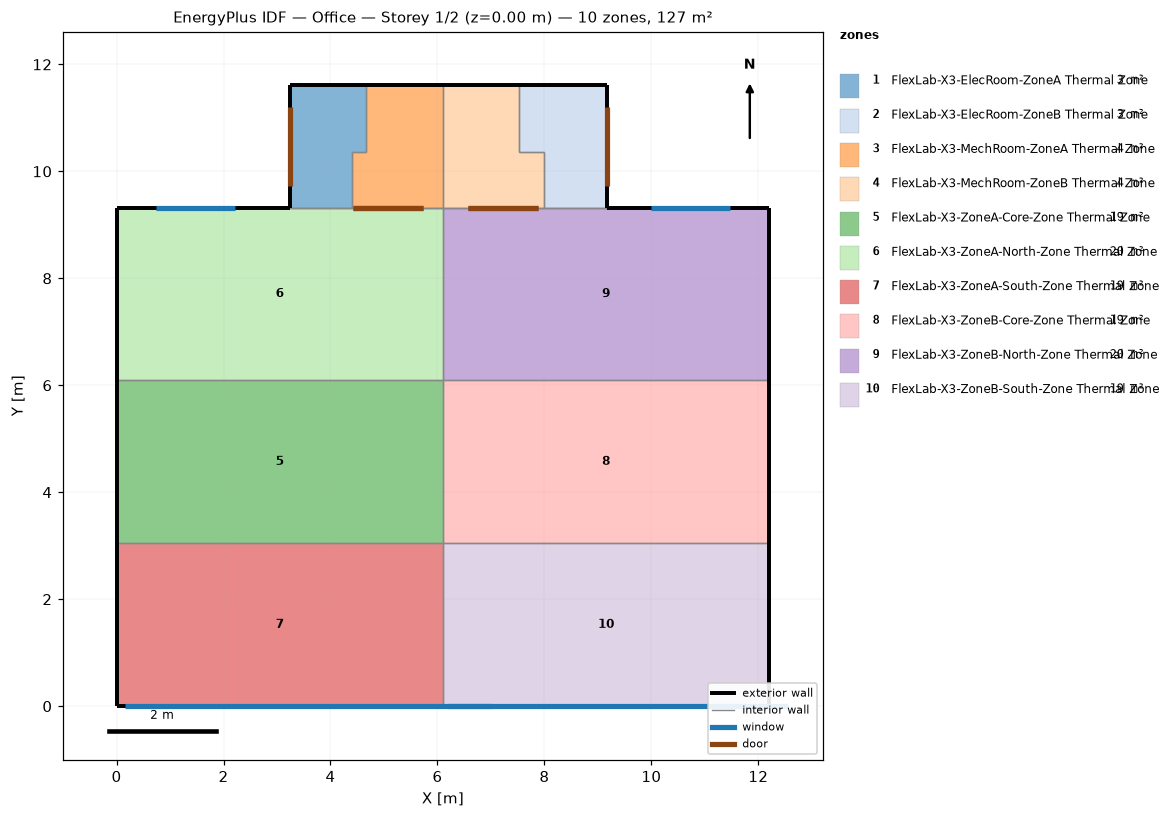
=== STOREY PLAN SPEC (per zone: floor XY polygon, exterior-wall plan segments, windows/doors) ===
zone 1: FlexLab-X3-ElecRoom-ZoneA Thermal Zone  (3.0 m²)
  floor: (4.66, 11.61) (4.66, 10.36) (4.41, 10.36) (4.41, 9.32) (3.24, 9.32) (3.24, 11.61)
  exterior wall: (4.66, 11.61) – (3.24, 11.61)  [1.4 m]
  exterior wall: (3.24, 11.61) – (3.24, 9.32)  [2.3 m]
    door: (3.24, 11.21) – (3.24, 9.73)  [3.6 m²]
  interior walls: 5
zone 2: FlexLab-X3-ElecRoom-ZoneB Thermal Zone  (3.3 m²)
  floor: (9.17, 11.61) (9.17, 9.32) (8.00, 9.32) (8.00, 10.36) (7.53, 10.36) (7.53, 11.61)
  exterior wall: (9.17, 9.32) – (9.17, 11.61)  [2.3 m]
    door: (9.17, 9.73) – (9.17, 11.21)  [3.6 m²]
  exterior wall: (9.17, 11.61) – (7.53, 11.61)  [1.6 m]
  interior walls: 5
zone 3: FlexLab-X3-MechRoom-ZoneA Thermal Zone  (3.6 m²)
  floor: (6.10, 11.61) (6.10, 9.32) (4.41, 9.32) (4.41, 10.36) (4.66, 10.36) (4.66, 11.61)
  exterior wall: (6.10, 11.61) – (4.66, 11.61)  [1.4 m]
  interior walls: 8
zone 4: FlexLab-X3-MechRoom-ZoneB Thermal Zone  (3.8 m²)
  floor: (7.53, 11.61) (7.53, 10.36) (8.00, 10.36) (8.00, 9.32) (6.10, 9.32) (6.10, 11.61)
  exterior wall: (7.53, 11.61) – (6.10, 11.61)  [1.4 m]
  interior walls: 8
zone 5: FlexLab-X3-ZoneA-Core-Zone Thermal Zone  (18.6 m²)
  floor: (6.10, 6.10) (6.10, 3.05) (0.00, 3.05) (0.00, 6.10)
  exterior wall: (0.00, 6.10) – (0.00, 3.05)  [3.0 m]
  interior walls: 3
zone 6: FlexLab-X3-ZoneA-North-Zone Thermal Zone  (19.7 m²)
  floor: (6.10, 9.32) (6.10, 6.10) (0.00, 6.10) (0.00, 9.32)
  exterior wall: (0.65, 9.32) – (0.00, 9.32)  [0.6 m]
  exterior wall: (3.24, 9.32) – (0.65, 9.32)  [2.6 m]
    window: (2.21, 9.32) – (0.74, 9.32)  [3.6 m²]
  exterior wall: (0.00, 7.82) – (0.00, 6.10)  [1.7 m]
  exterior wall: (0.00, 8.52) – (0.00, 7.82)  [0.7 m]
  exterior wall: (0.00, 9.32) – (0.00, 8.52)  [0.8 m]
  interior walls: 6
zone 7: FlexLab-X3-ZoneA-South-Zone Thermal Zone  (18.6 m²)
  floor: (6.10, 3.05) (6.10, 0.00) (0.00, 0.00) (0.00, 3.05)
  exterior wall: (6.05, 0.00) – (6.10, 0.00)  [0.1 m]
  exterior wall: (0.12, 0.00) – (6.05, 0.00)  [5.9 m]
    window: (0.16, 0.00) – (7.01, 0.00)  [11.8 m²]
  exterior wall: (0.00, 0.00) – (0.12, 0.00)  [0.1 m]
  exterior wall: (0.00, 0.80) – (0.00, 0.00)  [0.8 m]
  exterior wall: (0.00, 3.05) – (0.00, 0.80)  [2.2 m]
  interior walls: 2
zone 8: FlexLab-X3-ZoneB-Core-Zone Thermal Zone  (18.6 m²)
  floor: (12.20, 6.10) (12.20, 3.05) (6.10, 3.05) (6.10, 6.10)
  exterior wall: (12.20, 3.05) – (12.20, 6.10)  [3.0 m]
  interior walls: 3
zone 9: FlexLab-X3-ZoneB-North-Zone Thermal Zone  (19.7 m²)
  floor: (12.20, 9.32) (12.20, 6.10) (6.10, 6.10) (6.10, 9.32)
  exterior wall: (12.20, 7.82) – (12.20, 8.52)  [0.7 m]
  exterior wall: (12.20, 6.10) – (12.20, 7.82)  [1.7 m]
  exterior wall: (12.20, 8.52) – (12.20, 9.32)  [0.8 m]
  exterior wall: (12.20, 9.32) – (11.76, 9.32)  [0.4 m]
  exterior wall: (11.76, 9.32) – (9.17, 9.32)  [2.6 m]
    window: (11.47, 9.32) – (9.99, 9.32)  [3.6 m²]
  interior walls: 6
zone 10: FlexLab-X3-ZoneB-South-Zone Thermal Zone  (18.6 m²)
  floor: (12.20, 3.05) (12.20, 0.00) (6.10, 0.00) (6.10, 3.05)
  exterior wall: (12.20, 0.00) – (12.20, 0.80)  [0.8 m]
  exterior wall: (12.20, 0.80) – (12.20, 3.05)  [2.2 m]
  exterior wall: (12.10, 0.00) – (12.20, 0.00)  [0.1 m]
  exterior wall: (6.17, 0.00) – (12.10, 0.00)  [5.9 m]
    window: (6.21, 0.00) – (12.56, 0.00)  [10.9 m²]
  exterior wall: (6.10, 0.00) – (6.17, 0.00)  [0.1 m]
  interior walls: 2

=== DERIVED (storey summary) ===
Building: Office
Storey: 1 of 2  (floor level z = 0.00 m)
Storey gross floor area: 127.3 m²
Zones on this storey: 10
  - FlexLab-X3-ElecRoom-ZoneA Thermal Zone: floor 3.0 m²; exterior wall 3.7 m (15.7 m²); WWR 0.0%; 1 door(s)
  - FlexLab-X3-ElecRoom-ZoneB Thermal Zone: floor 3.3 m²; exterior wall 3.9 m (16.7 m²); WWR 0.0%; 1 door(s)
  - FlexLab-X3-MechRoom-ZoneA Thermal Zone: floor 3.6 m²; exterior wall 1.4 m (6.1 m²); WWR 0.0%
  - FlexLab-X3-MechRoom-ZoneB Thermal Zone: floor 3.8 m²; exterior wall 1.4 m (6.0 m²); WWR 0.0%
  - FlexLab-X3-ZoneA-Core-Zone Thermal Zone: floor 18.6 m²; exterior wall 3.0 m (8.4 m²); WWR 0.0%
  - FlexLab-X3-ZoneA-North-Zone Thermal Zone: floor 19.7 m²; exterior wall 6.5 m (17.7 m²); 1 window(s) 3.6 m²; WWR 20.2%
  - FlexLab-X3-ZoneA-South-Zone Thermal Zone: floor 18.6 m²; exterior wall 9.1 m (25.1 m²); 1 window(s) 11.8 m²; WWR 46.9%
  - FlexLab-X3-ZoneB-Core-Zone Thermal Zone: floor 18.6 m²; exterior wall 3.0 m (8.4 m²); WWR 0.0%
  - FlexLab-X3-ZoneB-North-Zone Thermal Zone: floor 19.7 m²; exterior wall 6.3 m (17.2 m²); 1 window(s) 3.6 m²; WWR 20.8%
  - FlexLab-X3-ZoneB-South-Zone Thermal Zone: floor 18.6 m²; exterior wall 9.1 m (25.1 m²); 1 window(s) 10.9 m²; WWR 43.4%
Zone adjacency (shared interzone walls):
  - FlexLab-X3-ElecRoom-ZoneA Thermal Zone ↔ FlexLab-X3-MechRoom-ZoneA Thermal Zone
  - FlexLab-X3-ElecRoom-ZoneA Thermal Zone ↔ FlexLab-X3-ZoneA-North-Zone Thermal Zone
  - FlexLab-X3-ElecRoom-ZoneB Thermal Zone ↔ FlexLab-X3-MechRoom-ZoneB Thermal Zone
  - FlexLab-X3-ElecRoom-ZoneB Thermal Zone ↔ FlexLab-X3-ZoneB-North-Zone Thermal Zone
  - FlexLab-X3-MechRoom-ZoneA Thermal Zone ↔ FlexLab-X3-MechRoom-ZoneB Thermal Zone
  - FlexLab-X3-MechRoom-ZoneA Thermal Zone ↔ FlexLab-X3-ZoneA-North-Zone Thermal Zone
  - FlexLab-X3-MechRoom-ZoneB Thermal Zone ↔ FlexLab-X3-ZoneB-North-Zone Thermal Zone
  - FlexLab-X3-ZoneA-Core-Zone Thermal Zone ↔ FlexLab-X3-ZoneA-North-Zone Thermal Zone
  - FlexLab-X3-ZoneA-Core-Zone Thermal Zone ↔ FlexLab-X3-ZoneA-South-Zone Thermal Zone
  - FlexLab-X3-ZoneA-Core-Zone Thermal Zone ↔ FlexLab-X3-ZoneB-Core-Zone Thermal Zone
  - FlexLab-X3-ZoneA-North-Zone Thermal Zone ↔ FlexLab-X3-ZoneB-North-Zone Thermal Zone
  - FlexLab-X3-ZoneA-South-Zone Thermal Zone ↔ FlexLab-X3-ZoneB-South-Zone Thermal Zone
  - FlexLab-X3-ZoneB-Core-Zone Thermal Zone ↔ FlexLab-X3-ZoneB-North-Zone Thermal Zone
  - FlexLab-X3-ZoneB-Core-Zone Thermal Zone ↔ FlexLab-X3-ZoneB-South-Zone Thermal Zone